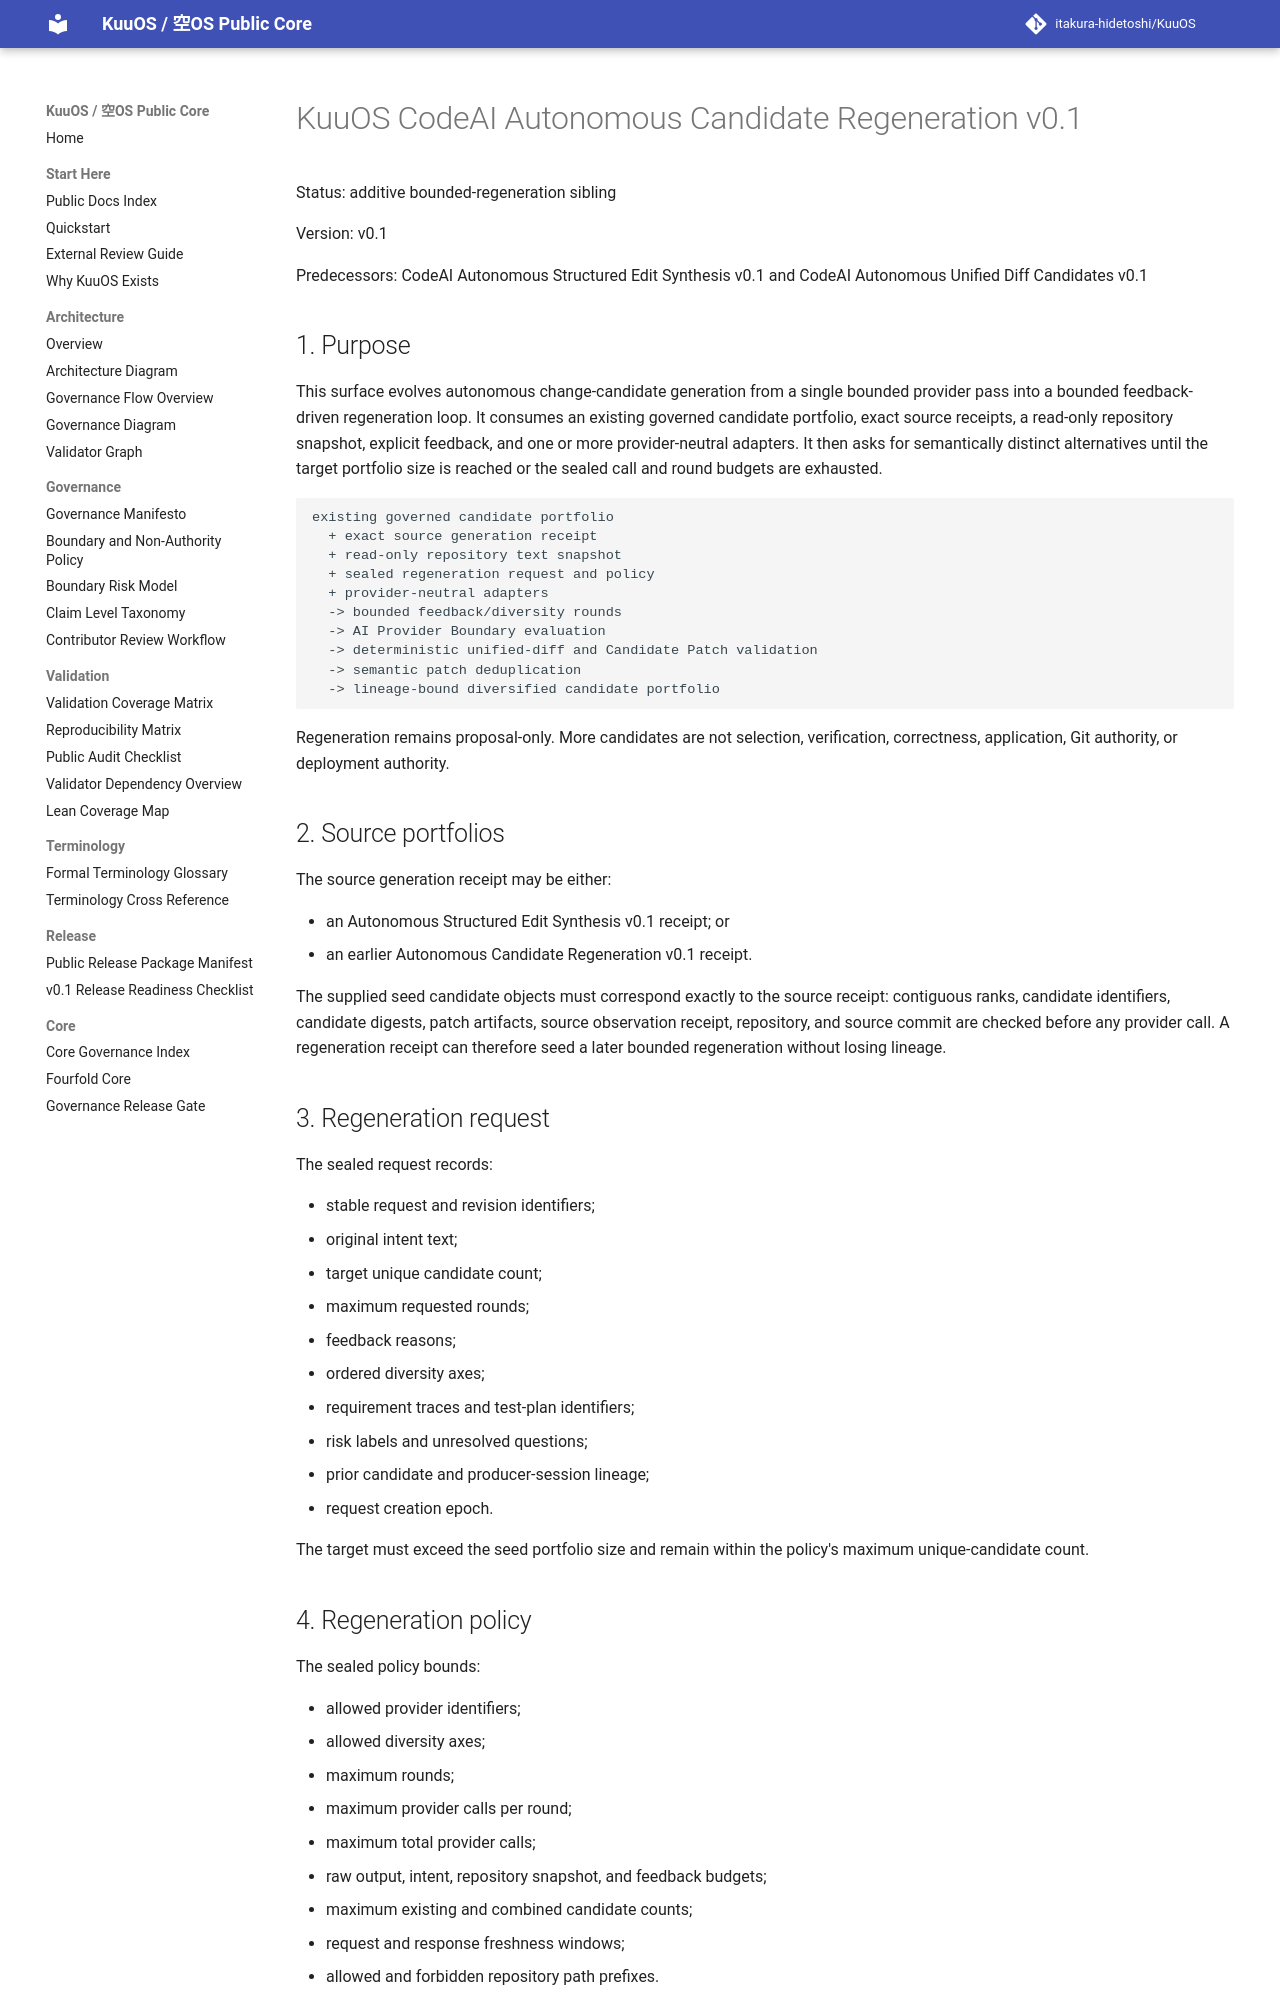

repository: itakura-hidetoshi/KuuOS · page: KUUOS_CODEAI_AUTONOMOUS_CANDIDATE_REGENERATION_v0_1/index.html · generator: mkdocs

# KuuOS CodeAI Autonomous Candidate Regeneration v0.1

Status: additive bounded-regeneration sibling

Version: v0.1

Predecessors: CodeAI Autonomous Structured Edit Synthesis v0.1 and CodeAI Autonomous Unified Diff Candidates v0.1

## 1. Purpose

This surface evolves autonomous change-candidate generation from a single bounded
provider pass into a bounded feedback-driven regeneration loop. It consumes an
existing governed candidate portfolio, exact source receipts, a read-only
repository snapshot, explicit feedback, and one or more provider-neutral adapters.
It then asks for semantically distinct alternatives until the target portfolio
size is reached or the sealed call and round budgets are exhausted.

```text
existing governed candidate portfolio
  + exact source generation receipt
  + read-only repository text snapshot
  + sealed regeneration request and policy
  + provider-neutral adapters
  -> bounded feedback/diversity rounds
  -> AI Provider Boundary evaluation
  -> deterministic unified-diff and Candidate Patch validation
  -> semantic patch deduplication
  -> lineage-bound diversified candidate portfolio
```

Regeneration remains proposal-only. More candidates are not selection,
verification, correctness, application, Git authority, or deployment authority.

## 2. Source portfolios

The source generation receipt may be either:

- an Autonomous Structured Edit Synthesis v0.1 receipt; or
- an earlier Autonomous Candidate Regeneration v0.1 receipt.

The supplied seed candidate objects must correspond exactly to the source receipt:
contiguous ranks, candidate identifiers, candidate digests, patch artifacts,
source observation receipt, repository, and source commit are checked before any
provider call. A regeneration receipt can therefore seed a later bounded
regeneration without losing lineage.

## 3. Regeneration request

The sealed request records:

- stable request and revision identifiers;
- original intent text;
- target unique candidate count;
- maximum requested rounds;
- feedback reasons;
- ordered diversity axes;
- requirement traces and test-plan identifiers;
- risk labels and unresolved questions;
- prior candidate and producer-session lineage;
- request creation epoch.

The target must exceed the seed portfolio size and remain within the policy's
maximum unique-candidate count.

## 4. Regeneration policy

The sealed policy bounds:

- allowed provider identifiers;
- allowed diversity axes;
- maximum rounds;
- maximum provider calls per round;
- maximum total provider calls;
- raw output, intent, repository snapshot, and feedback budgets;
- maximum existing and combined candidate counts;
- request and response freshness windows;
- allowed and forbidden repository path prefixes.

Provider adapters are sorted by adapter identifier. Diversity axes are traversed
in request order. This produces deterministic orchestration for fixed inputs and
adapter behavior.
